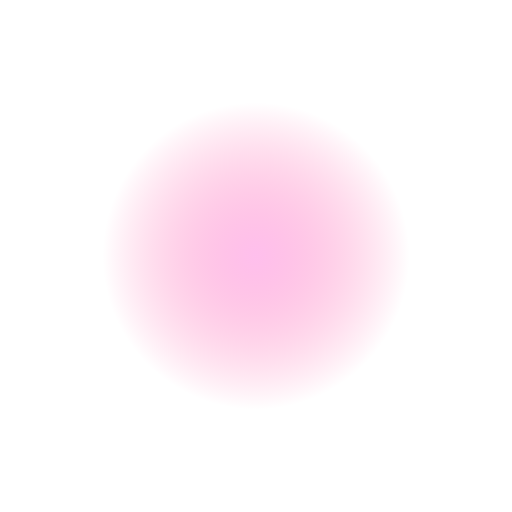
t = 0.00 s
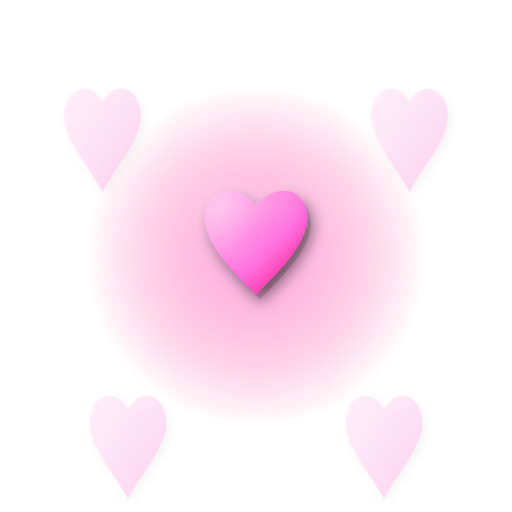
t = 0.68 s
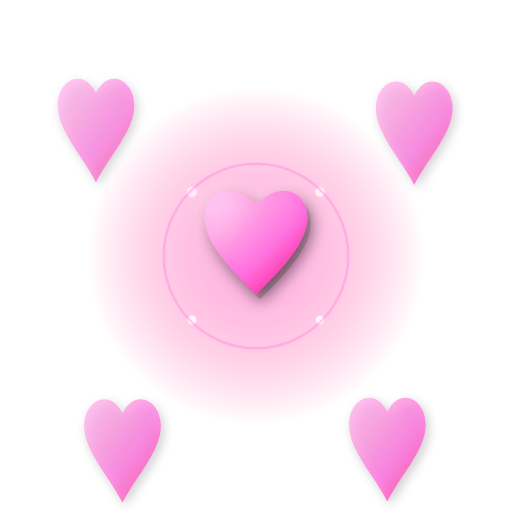
t = 1.40 s
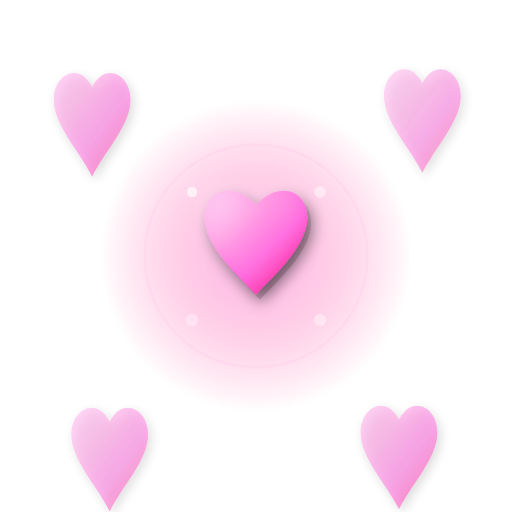
t = 2.10 s
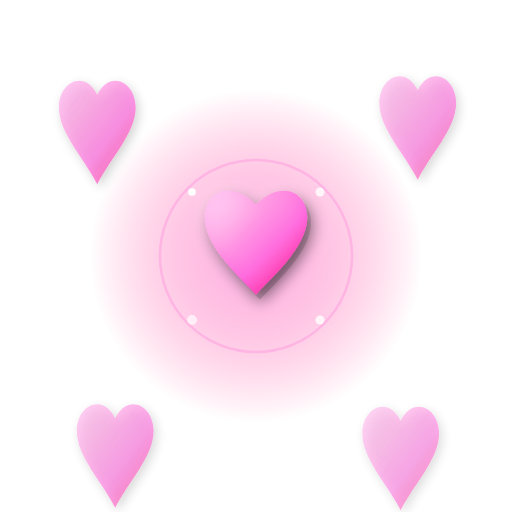
t = 2.50 s
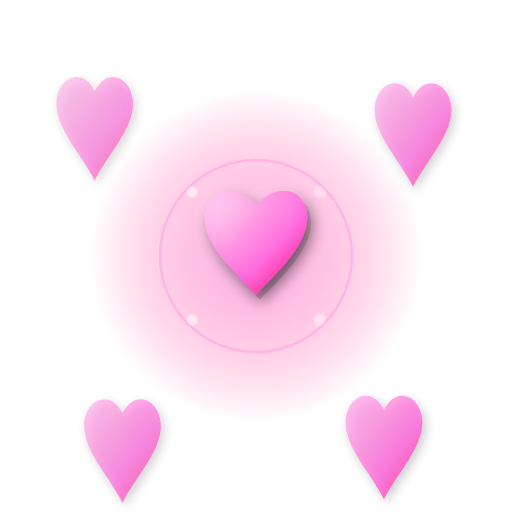
t = 3.50 s

The animated SVG that drew these frames (rendered in a browser with its animation timeline set to each time). Animation: 32 SMIL elements (animate=21,animateTransform=11); one cycle of 3.50 s, repeats indefinitely.

<svg xmlns="http://www.w3.org/2000/svg" viewBox="0 0 400 400" width="400" height="400">
  <defs>
    <!-- Main heart gradient with depth -->
    <linearGradient id="heartGrad" x1="0%" y1="0%" x2="100%" y2="100%">
      <stop offset="0%" stop-color="#ff9ae8" stop-opacity="1"/>
      <stop offset="30%" stop-color="#ff7ad9" stop-opacity="1"/>
      <stop offset="60%" stop-color="#ff4fd8" stop-opacity="1"/>
      <stop offset="100%" stop-color="#ff006e" stop-opacity="1"/>
    </linearGradient>
    
    <!-- Highlight gradient for top/left edge -->
    <linearGradient id="heartHighlight" x1="0%" y1="0%" x2="100%" y2="100%">
      <stop offset="0%" stop-color="#ffffff" stop-opacity="0.4"/>
      <stop offset="40%" stop-color="#ffffff" stop-opacity="0.15"/>
      <stop offset="100%" stop-color="#ffffff" stop-opacity="0"/>
    </linearGradient>
    
    <!-- Shadow gradient for bottom/right edge -->
    <linearGradient id="heartShadow" x1="0%" y1="0%" x2="100%" y2="100%">
      <stop offset="0%" stop-color="#000000" stop-opacity="0"/>
      <stop offset="60%" stop-color="#000000" stop-opacity="0.2"/>
      <stop offset="100%" stop-color="#000000" stop-opacity="0.4"/>
    </linearGradient>
    
    <!-- Radial gradient for glow -->
    <radialGradient id="glowGrad" cx="50%" cy="50%" r="50%">
      <stop offset="0%" stop-color="#ff7ad9" stop-opacity="0.8"/>
      <stop offset="100%" stop-color="#ff006e" stop-opacity="0"/>
    </radialGradient>
    
    <!-- Drop shadow filter -->
    <filter id="dropShadow" x="-50%" y="-50%" width="200%" height="200%">
      <feGaussianBlur in="SourceAlpha" stdDeviation="6"/>
      <feOffset dx="4" dy="6" result="offsetblur"/>
      <feComponentTransfer>
        <feFuncA type="linear" slope="0.5"/>
      </feComponentTransfer>
      <feMerge>
        <feMergeNode/>
        <feMergeNode in="SourceGraphic"/>
      </feMerge>
    </filter>
    
    <!-- Glow filter -->
    <filter id="glow">
      <feGaussianBlur stdDeviation="8" result="coloredBlur"/>
      <feMerge>
        <feMergeNode in="coloredBlur"/>
        <feMergeNode in="SourceGraphic"/>
      </feMerge>
    </filter>
    
    <!-- Soft shadow for floating hearts -->
    <filter id="softShadow" x="-50%" y="-50%" width="200%" height="200%">
      <feGaussianBlur in="SourceAlpha" stdDeviation="4"/>
      <feOffset dx="2" dy="3" result="offsetblur"/>
      <feComponentTransfer>
        <feFuncA type="linear" slope="0.3"/>
      </feComponentTransfer>
      <feMerge>
        <feMergeNode/>
        <feMergeNode in="SourceGraphic"/>
      </feMerge>
    </filter>
  </defs>
  
  <!-- Background glow -->
  <circle cx="200" cy="200" r="120" fill="url(#glowGrad)" opacity="0.6">
    <animate attributeName="r" values="120;140;120" dur="2s" repeatCount="indefinite"/>
    <animate attributeName="opacity" values="0.6;0.8;0.6" dur="2s" repeatCount="indefinite"/>
  </circle>
  
  <!-- Main heart with depth -->
  <g id="mainHeart" transform="translate(200, 200)">
    <!-- Shadow layer -->
    <path d="M 0,-40 C -20,-60 -40,-50 -40,-30 C -40,-10 -20,10 0,30 C 20,10 40,-10 40,-30 C 40,-50 20,-60 0,-40 Z" 
          fill="url(#heartShadow)" 
          opacity="0"
          transform="translate(3, 4)">
      <animate attributeName="opacity" values="0;0.6;0.6" dur="0.6s" fill="freeze"/>
      <animateTransform attributeName="transform" 
                        type="scale" 
                        values="0;1.2;1" 
                        dur="0.6s" 
                        additive="sum"
                        fill="freeze"/>
    </path>
    
    <!-- Base heart -->
    <path d="M 0,-40 C -20,-60 -40,-50 -40,-30 C -40,-10 -20,10 0,30 C 20,10 40,-10 40,-30 C 40,-50 20,-60 0,-40 Z" 
          fill="url(#heartGrad)" 
          filter="url(#dropShadow)"
          opacity="0">
      <animate attributeName="opacity" values="0;1;1" dur="0.6s" fill="freeze"/>
      <animateTransform attributeName="transform" 
                        type="scale" 
                        values="0;1.2;1" 
                        dur="0.6s" 
                        fill="freeze"/>
    </path>
    
    <!-- Highlight layer for 3D effect -->
    <path d="M 0,-40 C -20,-60 -40,-50 -40,-30 C -40,-10 -20,10 0,30 C 20,10 40,-10 40,-30 C 40,-50 20,-60 0,-40 Z" 
          fill="url(#heartHighlight)" 
          opacity="0"
          filter="url(#glow)">
      <animate attributeName="opacity" values="0;1;1" dur="0.6s" fill="freeze"/>
      <animateTransform attributeName="transform" 
                        type="scale" 
                        values="0;1.2;1" 
                        dur="0.6s" 
                        fill="freeze"/>
    </path>
  </g>
  
  <!-- Floating hearts -->
  <g id="floatingHearts" opacity="0">
    <animate attributeName="opacity" values="0;1" dur="0.3s" begin="0.6s" fill="freeze"/>
    
    <!-- Top left heart -->
    <g filter="url(#softShadow)">
      <path d="M 80,80 C 70,60 50,70 50,90 C 50,110 70,130 80,150 C 90,130 110,110 110,90 C 110,70 90,60 80,80 Z" 
            fill="url(#heartGrad)" opacity="0.7">
        <animateTransform attributeName="transform" 
                          type="translate" 
                          values="0,0; -10,-15; 0,0" 
                          dur="2s" 
                          begin="0.9s"
                          repeatCount="indefinite"/>
        <animate attributeName="opacity" values="0.7;0.4;0.7" dur="2s" begin="0.9s" repeatCount="indefinite"/>
      </path>
      <path d="M 80,80 C 70,60 50,70 50,90 C 50,110 70,130 80,150 C 90,130 110,110 110,90 C 110,70 90,60 80,80 Z" 
            fill="url(#heartHighlight)" opacity="0.3">
        <animateTransform attributeName="transform" 
                          type="translate" 
                          values="0,0; -10,-15; 0,0" 
                          dur="2s" 
                          begin="0.9s"
                          repeatCount="indefinite"/>
      </path>
    </g>
    
    <!-- Top right heart -->
    <g filter="url(#softShadow)">
      <path d="M 320,80 C 310,60 290,70 290,90 C 290,110 310,130 320,150 C 330,130 350,110 350,90 C 350,70 330,60 320,80 Z" 
            fill="url(#heartGrad)" opacity="0.7">
        <animateTransform attributeName="transform" 
                          type="translate" 
                          values="0,0; 10,-15; 0,0" 
                          dur="2.2s" 
                          begin="1s"
                          repeatCount="indefinite"/>
        <animate attributeName="opacity" values="0.7;0.4;0.7" dur="2.2s" begin="1s" repeatCount="indefinite"/>
      </path>
      <path d="M 320,80 C 310,60 290,70 290,90 C 290,110 310,130 320,150 C 330,130 350,110 350,90 C 350,70 330,60 320,80 Z" 
            fill="url(#heartHighlight)" opacity="0.3">
        <animateTransform attributeName="transform" 
                          type="translate" 
                          values="0,0; 10,-15; 0,0" 
                          dur="2.2s" 
                          begin="1s"
                          repeatCount="indefinite"/>
      </path>
    </g>
    
    <!-- Bottom left heart -->
    <g filter="url(#softShadow)">
      <path d="M 100,320 C 90,300 70,310 70,330 C 70,350 90,370 100,390 C 110,370 130,350 130,330 C 130,310 110,300 100,320 Z" 
            fill="url(#heartGrad)" opacity="0.7">
        <animateTransform attributeName="transform" 
                          type="translate" 
                          values="0,0; -15,10; 0,0" 
                          dur="2.1s" 
                          begin="1.1s"
                          repeatCount="indefinite"/>
        <animate attributeName="opacity" values="0.7;0.4;0.7" dur="2.1s" begin="1.1s" repeatCount="indefinite"/>
      </path>
      <path d="M 100,320 C 90,300 70,310 70,330 C 70,350 90,370 100,390 C 110,370 130,350 130,330 C 130,310 110,300 100,320 Z" 
            fill="url(#heartHighlight)" opacity="0.3">
        <animateTransform attributeName="transform" 
                          type="translate" 
                          values="0,0; -15,10; 0,0" 
                          dur="2.1s" 
                          begin="1.1s"
                          repeatCount="indefinite"/>
      </path>
    </g>
    
    <!-- Bottom right heart -->
    <g filter="url(#softShadow)">
      <path d="M 300,320 C 290,300 270,310 270,330 C 270,350 290,370 300,390 C 310,370 330,350 330,330 C 330,310 310,300 300,320 Z" 
            fill="url(#heartGrad)" opacity="0.7">
        <animateTransform attributeName="transform" 
                          type="translate" 
                          values="0,0; 15,10; 0,0" 
                          dur="2.3s" 
                          begin="1.2s"
                          repeatCount="indefinite"/>
        <animate attributeName="opacity" values="0.7;0.4;0.7" dur="2.3s" begin="1.2s" repeatCount="indefinite"/>
      </path>
      <path d="M 300,320 C 290,300 270,310 270,330 C 270,350 290,370 300,390 C 310,370 330,350 330,330 C 330,310 310,300 300,320 Z" 
            fill="url(#heartHighlight)" opacity="0.3">
        <animateTransform attributeName="transform" 
                          type="translate" 
                          values="0,0; 15,10; 0,0" 
                          dur="2.3s" 
                          begin="1.2s"
                          repeatCount="indefinite"/>
      </path>
    </g>
  </g>
  
  <!-- Sparkles -->
  <g id="sparkles" opacity="0">
    <animate attributeName="opacity" values="0;1" dur="0.3s" begin="0.8s" fill="freeze"/>
    
    <circle cx="150" cy="150" r="3" fill="#fff">
      <animate attributeName="r" values="3;5;3" dur="1.5s" begin="1s" repeatCount="indefinite"/>
      <animate attributeName="opacity" values="1;0.3;1" dur="1.5s" begin="1s" repeatCount="indefinite"/>
    </circle>
    <circle cx="250" cy="150" r="3" fill="#fff">
      <animate attributeName="r" values="3;5;3" dur="1.6s" begin="1.1s" repeatCount="indefinite"/>
      <animate attributeName="opacity" values="1;0.3;1" dur="1.6s" begin="1.1s" repeatCount="indefinite"/>
    </circle>
    <circle cx="150" cy="250" r="3" fill="#fff">
      <animate attributeName="r" values="3;5;3" dur="1.7s" begin="1.2s" repeatCount="indefinite"/>
      <animate attributeName="opacity" values="1;0.3;1" dur="1.7s" begin="1.2s" repeatCount="indefinite"/>
    </circle>
    <circle cx="250" cy="250" r="3" fill="#fff">
      <animate attributeName="r" values="3;5;3" dur="1.4s" begin="1.3s" repeatCount="indefinite"/>
      <animate attributeName="opacity" values="1;0.3;1" dur="1.4s" begin="1.3s" repeatCount="indefinite"/>
    </circle>
  </g>
  
  <!-- Pulse animation on main heart -->
  <circle cx="200" cy="200" r="60" fill="none" stroke="#ff7ad9" stroke-width="2" opacity="0">
    <animate attributeName="r" values="60;90;60" dur="2s" begin="1s" repeatCount="indefinite"/>
    <animate attributeName="opacity" values="0.6;0;0.6" dur="2s" begin="1s" repeatCount="indefinite"/>
  </circle>
</svg>
